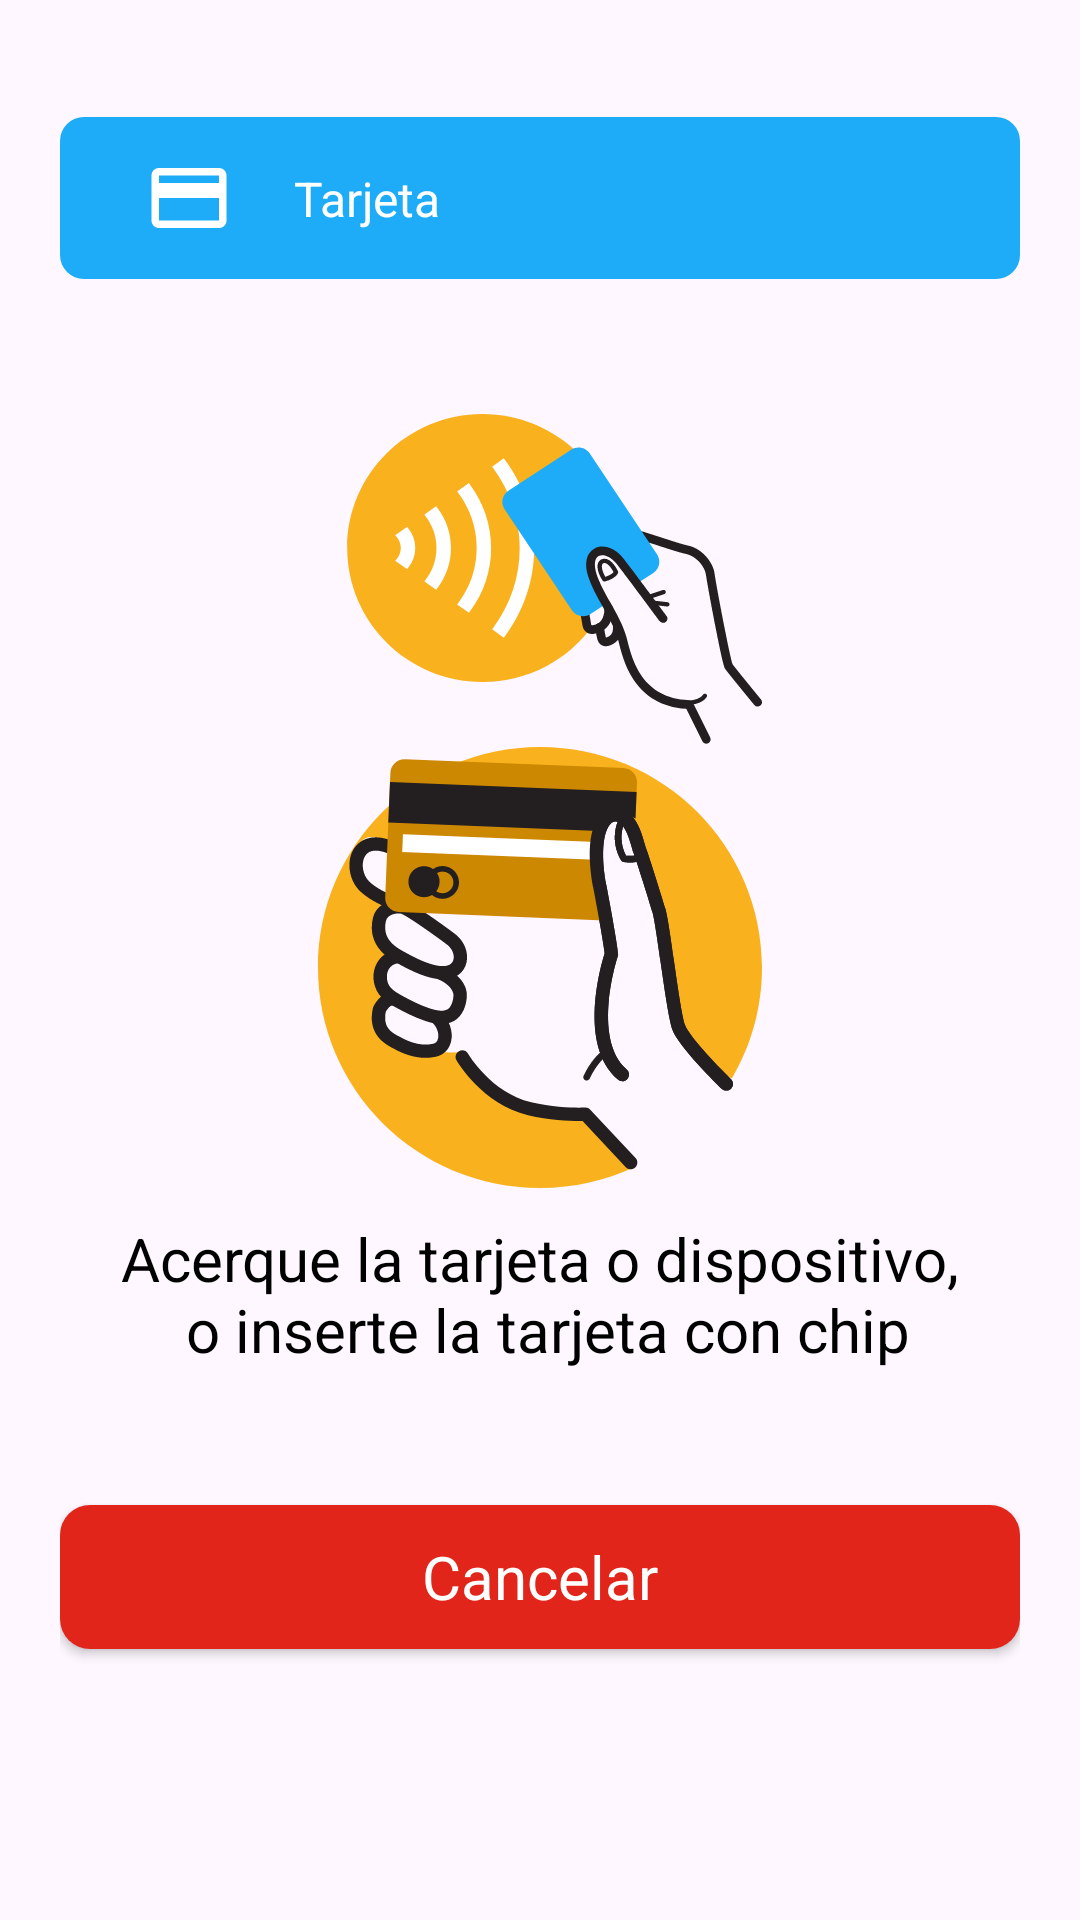

Produce the Android XML layout that renders to this screen, including the resource entries it uses.
<!-- AndroidManifest.xml: application theme Theme.OxxoGas -->
<!-- res/layout/bottom_dialog_card_payment.xml -->
<?xml version="1.0" encoding="utf-8"?>
<androidx.constraintlayout.widget.ConstraintLayout xmlns:android="http://schemas.android.com/apk/res/android"
    xmlns:app="http://schemas.android.com/apk/res-auto"
    android:id="@+id/card_main_conteiner"
    android:layout_width="match_parent"
    android:layout_height="wrap_content"
    android:background="@drawable/bg_bottomsheet"
    android:padding="20dp">

    <View
        android:id="@+id/dragHandle"
        android:layout_width="150dp"
        android:layout_height="4dp"
        android:background="@drawable/bg_drag_handle"
        app:layout_constraintEnd_toEndOf="parent"
        app:layout_constraintStart_toStartOf="parent"
        app:layout_constraintTop_toTopOf="parent" />

    <androidx.constraintlayout.widget.ConstraintLayout
        android:id="@+id/top_container_method_card"
        android:layout_width="match_parent"
        android:layout_height="wrap_content"
        android:layout_marginTop="15dp"
        android:background="@drawable/blue_box"
        app:layout_constraintTop_toBottomOf="@id/dragHandle">

        <ImageView
            android:id="@+id/iv_bullet_settings"
            android:layout_width="wrap_content"
            android:layout_height="wrap_content"
            android:src="@drawable/ic_card"
            app:layout_constraintBottom_toBottomOf="parent"
            app:layout_constraintStart_toStartOf="parent"
            app:layout_constraintTop_toTopOf="parent"
            app:tint="@color/white" />

        <TextView
            android:layout_width="wrap_content"
            android:layout_height="wrap_content"
            android:text="@string/card"
            android:textColor="@color/white"
            android:textSize="16sp"
            app:layout_constraintBottom_toBottomOf="parent"
            app:layout_constraintStart_toEndOf="@id/iv_bullet_settings"
            app:layout_constraintTop_toTopOf="parent" />

    </androidx.constraintlayout.widget.ConstraintLayout>

    <ImageView
        android:id="@+id/iv_action_pay_card"
        android:layout_width="wrap_content"
        android:layout_height="wrap_content"
        android:layout_marginTop="45dp"
        android:src="@drawable/ic_action_pay_card"
        app:layout_constraintEnd_toEndOf="parent"
        app:layout_constraintStart_toStartOf="parent"
        app:layout_constraintTop_toBottomOf="@id/top_container_method_card" />

    <ImageView
        android:id="@+id/iv_pay_card"
        android:layout_width="wrap_content"
        android:layout_height="wrap_content"
        android:src="@drawable/ic_pay_card"
        app:layout_constraintEnd_toEndOf="parent"
        app:layout_constraintStart_toStartOf="parent"
        app:layout_constraintTop_toBottomOf="@id/iv_action_pay_card" />

    <TextView
        android:id="@+id/tv_waiting_data"
        android:layout_width="wrap_content"
        android:layout_height="wrap_content"
        android:layout_marginTop="10dp"
        android:text="@string/card_instructions"
        android:textAlignment="center"
        android:textColor="@color/black"
        android:textSize="20sp"
        app:layout_constraintEnd_toEndOf="parent"
        app:layout_constraintStart_toStartOf="parent"
        app:layout_constraintTop_toBottomOf="@id/iv_pay_card" />

    <androidx.appcompat.widget.AppCompatButton
        android:id="@+id/btn_cancel_card_payment"
        style="@style/RedButton"
        android:layout_width="match_parent"
        android:layout_height="wrap_content"
        android:layout_marginTop="45dp"
        android:text="@string/cancel"
        app:layout_constraintTop_toBottomOf="@id/tv_waiting_data" />
</androidx.constraintlayout.widget.ConstraintLayout>
<!-- resources referenced by this layout -->
<resources>
  <color name="black">#FF000000</color>
  <color name="white">#FFFFFFFF</color>
  <!-- drawable blue_box (drawable) -->
  <?xml version="1.0" encoding="utf-8"?>
  <shape xmlns:android="http://schemas.android.com/apk/res/android"
      android:shape="rectangle">
  
      <solid android:color="@color/blue" />
  
      <corners android:radius="8dp" />
  
      <padding
          android:bottom="4dp"
          android:left="8dp"
          android:right="8dp"
          android:top="4dp" />
  
  </shape>
  <!-- drawable ic_action_pay_card: vector/xml drawable (drawable, 7173 chars, omitted) -->
  <!-- drawable ic_card (drawable) -->
  <vector xmlns:android="http://schemas.android.com/apk/res/android"
      android:width="70dp"
      android:height="46dp"
      android:viewportWidth="70"
      android:viewportHeight="46">
    <path
        android:pathData="M45,18H25V15.5H45M45,30.5H25V23H45M45,13H25C23.612,13 22.5,14.113 22.5,15.5V30.5C22.5,31.163 22.763,31.799 23.232,32.268C23.701,32.737 24.337,33 25,33H45C45.663,33 46.299,32.737 46.768,32.268C47.237,31.799 47.5,31.163 47.5,30.5V15.5C47.5,14.113 46.375,13 45,13Z"
        android:fillColor="#B4B4B4"/>
  </vector>
  <!-- drawable ic_pay_card: vector/xml drawable (drawable, 9409 chars, omitted) -->
  <string name="cancel">Cancelar</string>
  <string name="card">Tarjeta</string>
  <string name="card_instructions">Acerque la tarjeta o dispositivo,\n o inserte la tarjeta con chip</string>
  <style name="RedButton" parent="Platform.MaterialComponents.Light">
          <item name="android:textColor">@color/white</item>
          <item name="android:textSize">20sp</item>
          <item name="android:background">@drawable/red_btn</item>
      </style>
  <style name="Theme.OxxoGas" parent="Base.Theme.OxxoGas" />
  <color name="blue">#1EACF9</color>
  <!-- drawable red_btn (drawable) -->
  <?xml version="1.0" encoding="utf-8"?>
  <shape xmlns:android="http://schemas.android.com/apk/res/android">
      <solid android:color="@color/oxxo_red"/>
      <corners android:radius="10dp"/>
  </shape>
  <style name="Base.Theme.OxxoGas" parent="Theme.Material3.DayNight.NoActionBar">
          
           <item name="colorPrimary">#E1251B</item>
      </style>
  <color name="oxxo_red">#E1251B</color>
</resources>
